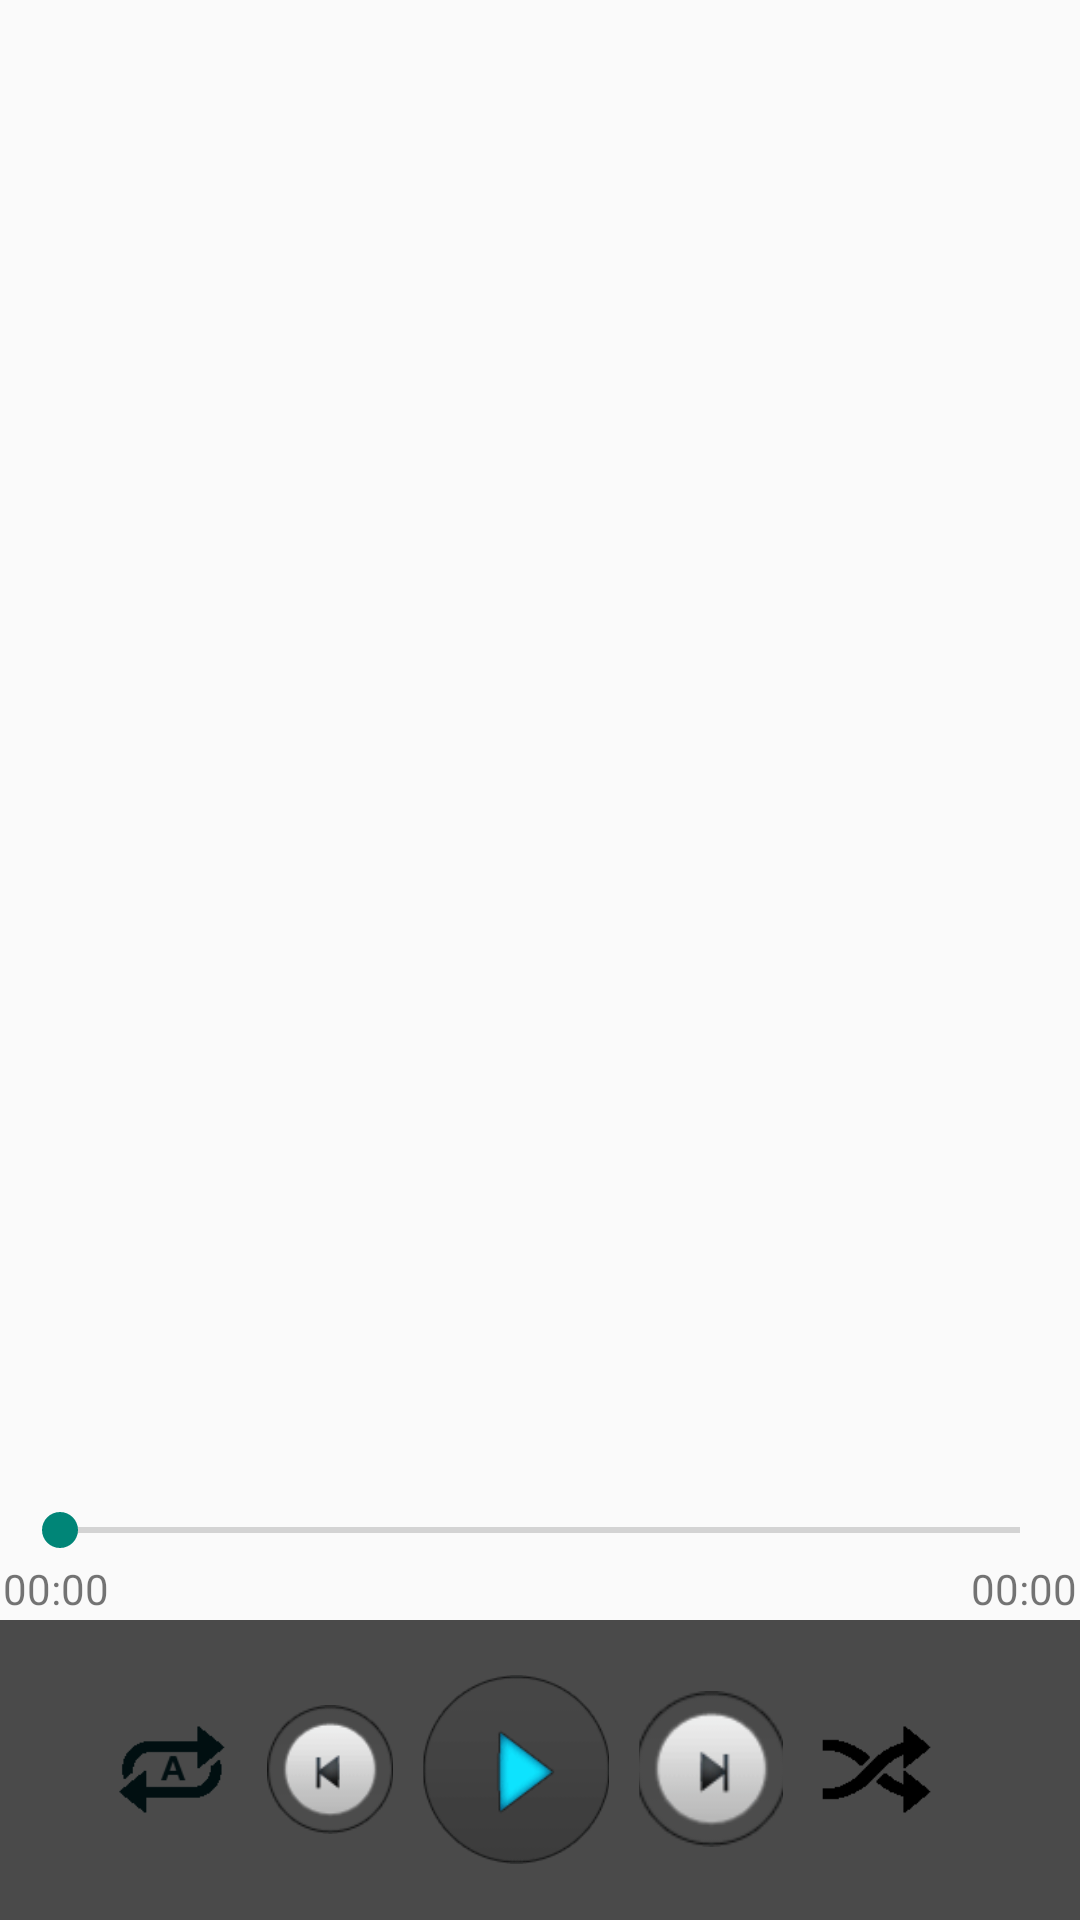

Reconstruct the res/layout file that produces this screen, plus the resources it refers to.
<!-- AndroidManifest.xml: activity theme Theme.AppCompat.Light -->
<!-- res/layout/activity_album.xml -->
<LinearLayout xmlns:android="http://schemas.android.com/apk/res/android"
    android:layout_width="match_parent"
    android:layout_height="match_parent"
    android:orientation="vertical">

    <ListView
        android:id="@+id/list"
        android:layout_height="399dp"
        android:layout_width="wrap_content"
        android:layout_weight="0.92"
        android:visibility="visible">
    </ListView>

    <LinearLayout
        android:layout_width="match_parent"
        android:layout_height="170dp"
        android:orientation="vertical"
        android:layout_alignParentBottom="true"
        android:gravity="bottom"
        android:weightSum="1"
        android:visibility="visible"
        android:id="@+id/playerContainerView">

    
        <SeekBar
            android:layout_width="fill_parent"
            android:layout_height="wrap_content"
            android:id="@+id/seekBar"
            android:paddingLeft="20dp"
            android:paddingRight="20dp"
            />

        <RelativeLayout
            android:id="@+id/RelativeLayout01"
            android:layout_width="fill_parent"
            android:layout_height="wrap_content"
            android:padding="1dp">
         <TextView
                android:layout_width="wrap_content"
                android:layout_height="wrap_content"
                android:layout_alignParentLeft="true"
             android:id="@+id/lefTime"
             android:text="00:00" />


         <TextView

            android:layout_width="wrap_content"
            android:layout_height="wrap_content"
             android:layout_alignParentRight="true"
             android:id="@+id/durationText"
             android:text="00:00" />

        </RelativeLayout>
        <LinearLayout
        android:id="@+id/player_footer_bg"
        android:layout_width="fill_parent"
        android:layout_height="100dp"
        android:layout_alignParentBottom="true"
        android:background="#4a4a4a"
        android:gravity="center"
        android:weightSum="1">

        

        <LinearLayout
            android:layout_width="wrap_content"
            android:layout_height="wrap_content"
            android:orientation="horizontal"
            android:gravity="center_vertical"

            android:paddingLeft="10dp"
            android:paddingRight="10dp">

            
            <ImageButton
                android:id="@+id/btnRepeatMode"
                android:src="@drawable/btn_repeat_black_all"
                android:layout_width="42dp"
                android:layout_height="43dp"
                android:layout_marginRight="10dp"
                android:adjustViewBounds="true"
                android:scaleType="centerCrop"
                android:background="@null" />


            <ImageButton
                android:id="@+id/btnPrevious"
                android:src="@drawable/btn_previous"
                android:layout_width="42dp"
                android:layout_height="43dp"
                android:layout_marginRight="10dp"
                android:adjustViewBounds="true"
                android:scaleType="centerCrop"
                android:background="@null"/>

            

            
            
            <ImageButton
                android:id="@+id/btnPlay"
                android:src="@drawable/btn_play"
                android:layout_width="62dp"
                android:layout_height="63dp"
                android:background="@null"
                android:adjustViewBounds="true"
                android:scaleType="centerCrop"
                android:layout_marginRight="10dp" />
            
            
            
            <ImageButton
                android:id="@+id/btnNext"
                android:src="@drawable/btn_next"
                android:layout_width="48dp"
                android:layout_height="52dp"
                android:layout_marginRight="10dp"
                android:adjustViewBounds="true"
                android:scaleType="centerCrop"
                android:background="@null" />

            <ImageButton
                android:id="@+id/btnSuffle"
                android:src="@drawable/btn_shuffle_black"
                android:layout_width="42dp"
                android:layout_height="43dp"
                android:layout_marginRight="10dp"
                android:adjustViewBounds="true"
                android:scaleType="centerCrop"
                android:background="@null" />
        </LinearLayout>

    </LinearLayout>
    </LinearLayout>
</LinearLayout>
<!-- resources referenced by this layout -->
<resources>
  <!-- drawable btn_backward: png bitmap (drawable-xxhdpi, 4133 bytes) -->
  <!-- drawable btn_forward: png bitmap (drawable-xxhdpi, 4108 bytes) -->
  <!-- drawable btn_next: png bitmap (drawable-xhdpi, 3798 bytes) -->
  <!-- drawable btn_play: png bitmap (drawable-xxhdpi, 4594 bytes) -->
  <!-- drawable btn_previous: png bitmap (drawable-xhdpi, 3797 bytes) -->
  <!-- drawable btn_repeat_black_all: png bitmap (drawable-hdpi, 911 bytes) -->
  <!-- drawable btn_shuffle_black: png bitmap (drawable-xxhdpi, 558 bytes) -->
</resources>
